Run: headless pygame with SDL's dummy video driver; simulated clock (each Clock.tick advances the game by its frame time, no real sleeping); random seed 0; keys injected as events and as key.get_pressed() state; mouse plan: one left click at the window centre at the start of phase 2, then a move to the lower-right quarter at the start of phase 3.
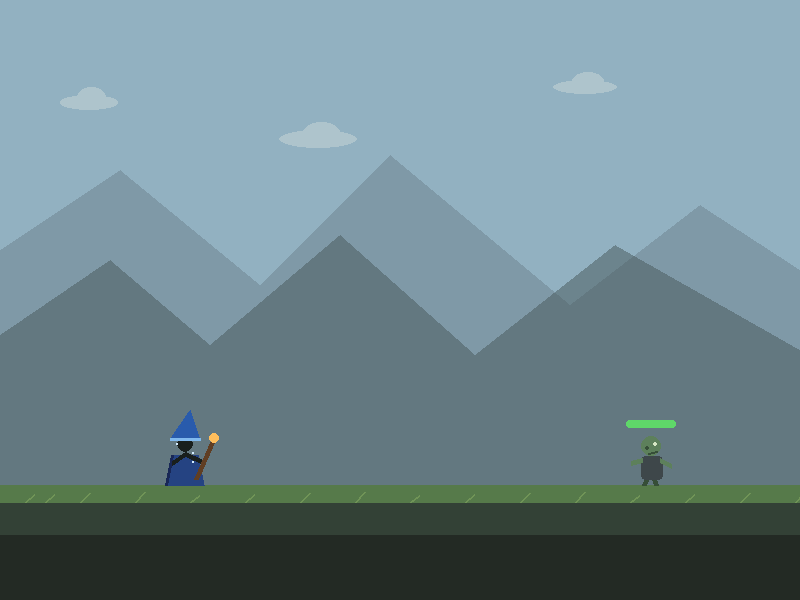
Frame 1 of 4 · flips 1–60 · no input
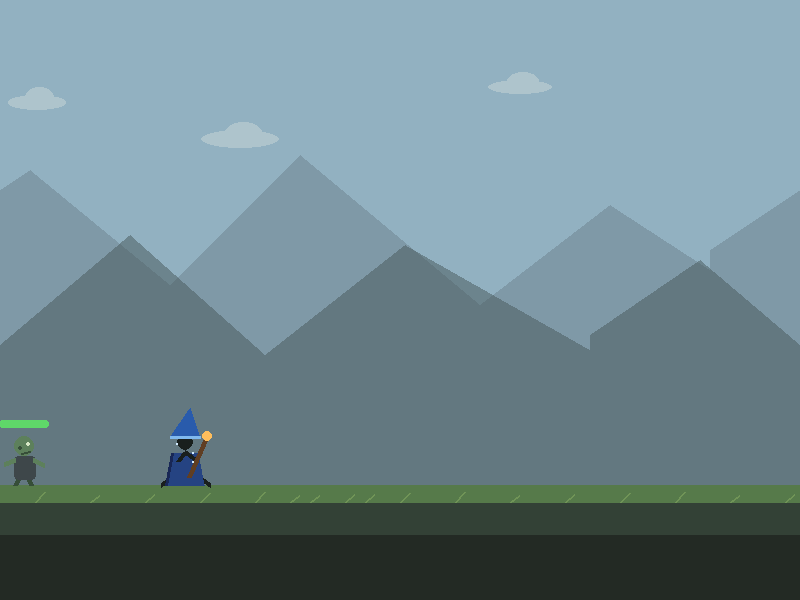
Frame 2 of 4 · flips 61–180 · clicked the window centre · tapped SPACE, RETURN · held RIGHT (→), D
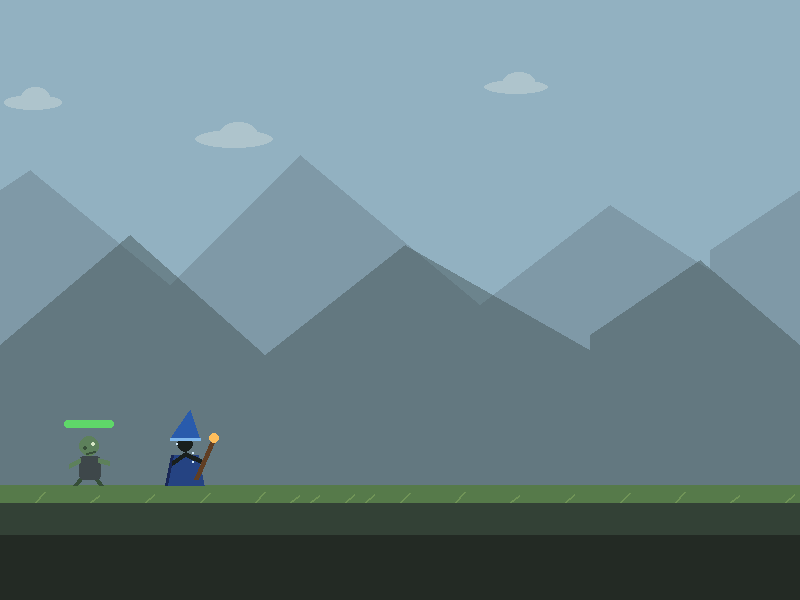
Frame 3 of 4 · flips 181–300 · moved the mouse to the lower-right quarter · held DOWN (↓), S
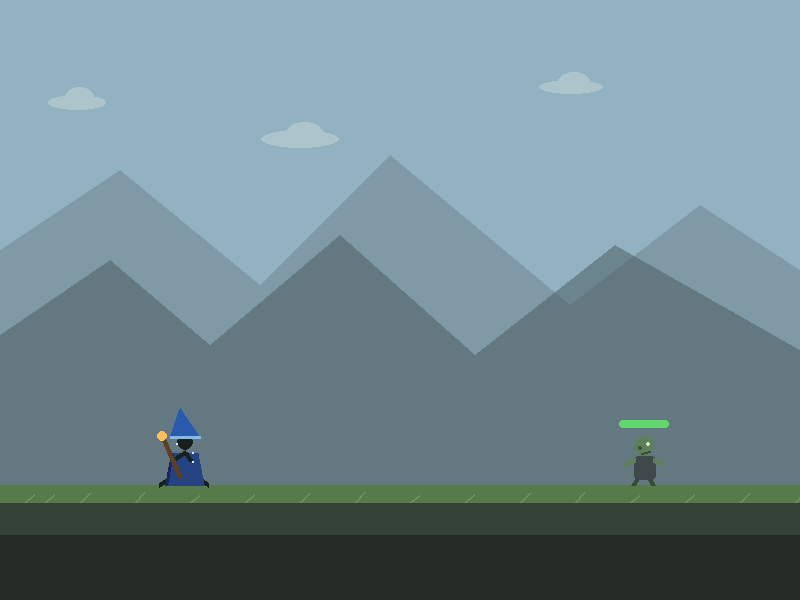
Frame 4 of 4 · flips 301–420 · held LEFT (←), A, UP (↑), W

The pygame program that drew these frames:

import math
import random

import pygame


SCREEN_WIDTH = 800
SCREEN_HEIGHT = 600
FPS = 60
PLAYER_SCREEN_X = 160

PLAYER_SIZE = 50
PLAYER_SPEED = 5
JUMP_STRENGTH = -16
GRAVITY = 1
PLAYER_COLOR = (25, 31, 29)
PLAYER_LINE_WIDTH = 5
PLAYER_HEAD_RADIUS = 8
WALK_ANIMATION_SPEED = 0.28
ROBE_COLOR = (37, 67, 130)
ROBE_SHADOW_COLOR = (24, 39, 86)
HAT_COLOR = (41, 91, 172)
HAT_TRIM_COLOR = (128, 185, 238)
SPARKLE_COLOR = (210, 235, 255)
STAFF_COLOR = (96, 62, 35)
STAFF_GLOW_COLOR = (255, 190, 92)

FIREBALL_SPEED = 9
FIREBALL_RADIUS = 8
FIREBALL_LIFETIME = 90
FIREBALL_CORE_COLOR = (255, 230, 120)
FIREBALL_MID_COLOR = (255, 118, 31)
FIREBALL_EDGE_COLOR = (185, 38, 13)
FIREBALL_GLOW_COLOR = (255, 126, 28, 95)

ENEMY_SIZE = 50
ENEMY_SPEED = 0.55
ZOMBIE_SKIN_COLOR = (93, 128, 91)
ZOMBIE_SHADOW_COLOR = (54, 78, 56)
ZOMBIE_CLOTH_COLOR = (62, 71, 74)
ZOMBIE_EYE_COLOR = (214, 230, 196)
ENEMY_DEATH_RESPAWN_DELAY = 150
ENEMY_RESPAWN_DISTANCE_MIN = 860
ENEMY_RESPAWN_DISTANCE_MAX = 1180
FLAME_COLORS = [
    (255, 231, 132),
    (255, 155, 48),
    (222, 68, 24),
    (135, 36, 23),
]
SMOKE_COLORS = [
    (42, 43, 40),
    (78, 80, 76),
    (120, 122, 116),
]

GROUND_Y = 485

SKY_COLOR = (146, 177, 193)
MOUNTAIN_FAR_COLOR = (96, 113, 123, 95)
MOUNTAIN_NEAR_COLOR = (72, 88, 91, 130)
GRASS_COLOR = (86, 122, 74)
GROUND_COLOR = (51, 65, 54)
GROUND_SHADOW_COLOR = (35, 42, 36)
CLOUD_COLOR = (224, 229, 222, 90)
GRASS_HIGHLIGHT_COLOR = (112, 148, 87)
TEXT_COLOR = (235, 238, 245)
MUTED_TEXT_COLOR = (155, 165, 180)
MENU_OVERLAY_COLOR = (12, 16, 18, 175)
MENU_PANEL_COLOR = (34, 42, 43)
MENU_SELECTED_COLOR = (92, 121, 105)
PAUSE_OPTIONS = ["Resume", "Controls", "Quit"]


def draw_text(screen, font, text, x, y, color=TEXT_COLOR):
    text_surface = font.render(text, True, color)
    screen.blit(text_surface, (x, y))


def draw_mountains(screen, points, color, offset_x):
    mountain_layer = pygame.Surface((SCREEN_WIDTH * 2, SCREEN_HEIGHT), pygame.SRCALPHA)
    pygame.draw.polygon(mountain_layer, color, points)
    pygame.draw.polygon(mountain_layer, color, [(x + SCREEN_WIDTH, y) for x, y in points])
    screen.blit(mountain_layer, (-offset_x, 0))


def draw_clouds(screen, world_x, background_time):
    cloud_layer = pygame.Surface((SCREEN_WIDTH, SCREEN_HEIGHT), pygame.SRCALPHA)
    cloud_positions = [
        (120, 95, 58, 15, 0.08),
        (360, 130, 78, 18, 0.12),
        (620, 80, 64, 14, 0.1),
    ]

    for base_x, y, width, height, speed in cloud_positions:
        x = (base_x - world_x * speed - background_time * speed * 0.4) % (SCREEN_WIDTH + width) - width
        pygame.draw.ellipse(cloud_layer, CLOUD_COLOR, (x, y, width, height))
        pygame.draw.ellipse(cloud_layer, CLOUD_COLOR, (x + width * 0.3, y - 8, width * 0.5, height * 1.4))

    screen.blit(cloud_layer, (0, 0))


def draw_grass_highlights(screen, world_x, background_time):
    for index in range(18):
        x = (index * 55 - world_x * 0.9) % (SCREEN_WIDTH + 60) - 30
        height = 7 + (index + background_time // 15) % 4
        pygame.draw.line(
            screen,
            GRASS_HIGHLIGHT_COLOR,
            (x, GROUND_Y + 17),
            (x + 9, GROUND_Y + 17 - height),
            2,
        )


def draw_background(screen, world_x, background_time):
    screen.fill(SKY_COLOR)
    draw_clouds(screen, world_x, background_time)

    far_offset = int(world_x * 0.15) % SCREEN_WIDTH
    near_offset = int(world_x * 0.35) % SCREEN_WIDTH

    far_mountains = [
        (0, GROUND_Y),
        (0, 250),
        (120, 170),
        (260, 285),
        (390, 155),
        (570, 305),
        (700, 205),
        (SCREEN_WIDTH, 270),
        (SCREEN_WIDTH, GROUND_Y),
    ]

    near_mountains = [
        (0, GROUND_Y),
        (0, 335),
        (110, 260),
        (210, 345),
        (340, 235),
        (475, 355),
        (615, 245),
        (SCREEN_WIDTH, 350),
        (SCREEN_WIDTH, GROUND_Y),
    ]

    draw_mountains(screen, far_mountains, MOUNTAIN_FAR_COLOR, far_offset)
    draw_mountains(screen, near_mountains, MOUNTAIN_NEAR_COLOR, near_offset)

    pygame.draw.rect(screen, GRASS_COLOR, (0, GROUND_Y, SCREEN_WIDTH, 18))
    draw_grass_highlights(screen, world_x, background_time)
    pygame.draw.rect(screen, GROUND_COLOR, (0, GROUND_Y + 18, SCREEN_WIDTH, SCREEN_HEIGHT - GROUND_Y))
    pygame.draw.rect(screen, GROUND_SHADOW_COLOR, (0, GROUND_Y + 50, SCREEN_WIDTH, SCREEN_HEIGHT - GROUND_Y))


def get_pause_buttons():
    buttons = []
    for index, label in enumerate(PAUSE_OPTIONS):
        rect = pygame.Rect(SCREEN_WIDTH // 2 - 110, 245 + index * 65, 220, 45)
        buttons.append((label, rect))
    return buttons


def get_controls_back_button():
    return pygame.Rect(SCREEN_WIDTH // 2 - 110, 420, 220, 45)


def draw_menu_button(screen, font, text, rect, selected=False):
    color = MENU_SELECTED_COLOR if selected else MENU_PANEL_COLOR
    pygame.draw.rect(screen, color, rect, border_radius=6)
    pygame.draw.rect(screen, TEXT_COLOR, rect, 2, border_radius=6)

    text_surface = font.render(text, True, TEXT_COLOR)
    text_rect = text_surface.get_rect(center=rect.center)
    screen.blit(text_surface, text_rect)


def draw_pause_menu(screen, title_font, button_font, selected_option):
    overlay = pygame.Surface((SCREEN_WIDTH, SCREEN_HEIGHT), pygame.SRCALPHA)
    overlay.fill(MENU_OVERLAY_COLOR)
    screen.blit(overlay, (0, 0))

    title_surface = title_font.render("Paused", True, TEXT_COLOR)
    title_rect = title_surface.get_rect(center=(SCREEN_WIDTH // 2, 180))
    screen.blit(title_surface, title_rect)

    buttons = get_pause_buttons()
    for index, (label, rect) in enumerate(buttons):
        draw_menu_button(screen, button_font, label, rect, selected_option == index)

    return buttons


def draw_controls_menu(screen, title_font, button_font, small_font):
    overlay = pygame.Surface((SCREEN_WIDTH, SCREEN_HEIGHT), pygame.SRCALPHA)
    overlay.fill(MENU_OVERLAY_COLOR)
    screen.blit(overlay, (0, 0))

    title_surface = title_font.render("Controls", True, TEXT_COLOR)
    title_rect = title_surface.get_rect(center=(SCREEN_WIDTH // 2, 150))
    screen.blit(title_surface, title_rect)

    controls = [
        "A / D: move",
        "Space: jump",
        "Left click: cast fireball",
        "Esc: pause or return",
    ]

    for index, line in enumerate(controls):
        text_surface = small_font.render(line, True, TEXT_COLOR)
        text_rect = text_surface.get_rect(center=(SCREEN_WIDTH // 2, 220 + index * 32))
        screen.blit(text_surface, text_rect)

    back_rect = get_controls_back_button()
    draw_menu_button(screen, button_font, "Back", back_rect, True)
    return back_rect


def get_staff_points(player_rect, player_facing, front_hand):
    staff_top = (front_hand[0] + player_facing * 11, front_hand[1] - 24)
    staff_bottom = (front_hand[0] - player_facing * 7, front_hand[1] + 17)
    return staff_top, staff_bottom


def draw_player(screen, player_rect, player_facing, animation_frame, is_moving, is_jumping, background_time):
    step = math.sin(animation_frame) if is_moving else 0
    bounce = abs(step) * 2 if is_moving and not is_jumping else 0

    head_center = (player_rect.centerx, player_rect.y + 9 - bounce)
    neck = (player_rect.centerx, player_rect.y + 19 - bounce)
    hip = (player_rect.centerx, player_rect.y + 34 - bounce)

    if is_jumping:
        front_hand = (player_rect.centerx + player_facing * 18, player_rect.y + 24)
        back_hand = (player_rect.centerx - player_facing * 15, player_rect.y + 24)
        front_foot = (player_rect.centerx + player_facing * 11, player_rect.bottom - 6)
        back_foot = (player_rect.centerx - player_facing * 13, player_rect.bottom - 9)
    else:
        arm_swing = step * 8
        leg_swing = step * 13
        front_hand = (player_rect.centerx + player_facing * (18 - arm_swing), player_rect.y + 27 - bounce)
        back_hand = (player_rect.centerx - player_facing * (13 - arm_swing), player_rect.y + 28 - bounce)
        front_foot = (player_rect.centerx + player_facing * (15 + leg_swing), player_rect.bottom)
        back_foot = (player_rect.centerx - player_facing * (13 + leg_swing), player_rect.bottom)

    robe_points = [
        (player_rect.centerx - 13, player_rect.y + 20 - bounce),
        (player_rect.centerx + 13, player_rect.y + 20 - bounce),
        (player_rect.centerx + 19, player_rect.bottom),
        (player_rect.centerx - 19, player_rect.bottom),
    ]
    hat_points = [
        (player_rect.centerx - 15, player_rect.y + 4 - bounce),
        (player_rect.centerx + 15, player_rect.y + 4 - bounce),
        (player_rect.centerx + player_facing * 5, player_rect.y - 25 - bounce),
    ]
    staff_top, staff_bottom = get_staff_points(player_rect, player_facing, front_hand)

    pygame.draw.line(screen, PLAYER_COLOR, hip, front_foot, PLAYER_LINE_WIDTH)
    pygame.draw.line(screen, PLAYER_COLOR, hip, back_foot, PLAYER_LINE_WIDTH)
    pygame.draw.polygon(screen, ROBE_COLOR, robe_points)
    pygame.draw.line(screen, ROBE_SHADOW_COLOR, robe_points[0], robe_points[3], 3)
    pygame.draw.circle(screen, PLAYER_COLOR, head_center, PLAYER_HEAD_RADIUS)
    pygame.draw.polygon(screen, HAT_COLOR, hat_points)
    pygame.draw.line(screen, HAT_TRIM_COLOR, hat_points[0], hat_points[1], 3)
    pygame.draw.line(screen, PLAYER_COLOR, neck, front_hand, PLAYER_LINE_WIDTH)
    pygame.draw.line(screen, PLAYER_COLOR, neck, back_hand, PLAYER_LINE_WIDTH)
    pygame.draw.line(screen, STAFF_COLOR, staff_bottom, staff_top, 5)
    pygame.draw.circle(screen, STAFF_GLOW_COLOR, staff_top, 5)

    for offset in (0, 11, 23):
        sparkle_x = player_rect.centerx - 8 + (offset % 3) * 8
        sparkle_y = player_rect.y + 9 + ((background_time + offset) % 30) // 10 * 9
        pygame.draw.circle(screen, SPARKLE_COLOR, (sparkle_x, sparkle_y), 1)


def draw_fireball(screen, fireball, world_x):
    screen_x = int(fireball["x"] - world_x + PLAYER_SCREEN_X)
    y = int(fireball["y"])
    direction = fireball["direction"]

    glow = pygame.Surface((54, 38), pygame.SRCALPHA)
    pygame.draw.ellipse(glow, FIREBALL_GLOW_COLOR, (0, 0, 54, 38))
    screen.blit(glow, (screen_x - 27, y - 19))

    for index in range(3):
        trail_x = screen_x - direction * (12 + index * 9)
        trail_radius = max(2, FIREBALL_RADIUS - index * 2)
        pygame.draw.circle(screen, FIREBALL_EDGE_COLOR, (trail_x, y), trail_radius)

    pygame.draw.circle(screen, FIREBALL_EDGE_COLOR, (screen_x, y), FIREBALL_RADIUS + 3)
    pygame.draw.circle(screen, FIREBALL_MID_COLOR, (screen_x, y), FIREBALL_RADIUS)
    pygame.draw.circle(screen, FIREBALL_CORE_COLOR, (screen_x - direction * 2, y - 2), FIREBALL_RADIUS // 2)


def get_fireball_rect(fireball, world_x):
    screen_x = int(fireball["x"] - world_x + PLAYER_SCREEN_X)
    return pygame.Rect(
        screen_x - FIREBALL_RADIUS,
        int(fireball["y"] - FIREBALL_RADIUS),
        FIREBALL_RADIUS * 2,
        FIREBALL_RADIUS * 2,
    )


def draw_zombie(screen, enemy_rect, enemy_health, enemy_max_health, background_time):
    if enemy_health > 0:
        step = math.sin(background_time * 0.09)
        head_center = (enemy_rect.centerx, enemy_rect.y + 11)
        body_rect = pygame.Rect(enemy_rect.x + 15, enemy_rect.y + 21, 22, 24)
        left_arm = (enemy_rect.x + 5, enemy_rect.y + 30 + step * 2)
        right_arm = (enemy_rect.right - 5, enemy_rect.y + 30 - step * 2)
        left_foot = (enemy_rect.centerx - 10 - step * 4, enemy_rect.bottom)
        right_foot = (enemy_rect.centerx + 9 + step * 4, enemy_rect.bottom)

        pygame.draw.line(screen, ZOMBIE_SHADOW_COLOR, (enemy_rect.centerx, enemy_rect.y + 34), left_foot, 5)
        pygame.draw.line(screen, ZOMBIE_SHADOW_COLOR, (enemy_rect.centerx, enemy_rect.y + 34), right_foot, 5)
        pygame.draw.rect(screen, ZOMBIE_CLOTH_COLOR, body_rect, border_radius=4)
        pygame.draw.line(screen, ZOMBIE_SKIN_COLOR, (enemy_rect.x + 16, enemy_rect.y + 25), left_arm, 5)
        pygame.draw.line(screen, ZOMBIE_SKIN_COLOR, (enemy_rect.right - 16, enemy_rect.y + 25), right_arm, 5)
        pygame.draw.circle(screen, ZOMBIE_SKIN_COLOR, head_center, 10)
        pygame.draw.circle(screen, ZOMBIE_SHADOW_COLOR, (head_center[0] - 4, head_center[1] + 2), 2)
        pygame.draw.circle(screen, ZOMBIE_EYE_COLOR, (head_center[0] + 4, head_center[1] - 2), 2)
        pygame.draw.line(screen, ZOMBIE_SHADOW_COLOR, (head_center[0] - 3, head_center[1] + 7), (head_center[0] + 6, head_center[1] + 5), 2)
    else:
        return

    health_bar_width = ENEMY_SIZE
    pygame.draw.rect(
        screen,
        (80, 85, 95),
        (enemy_rect.x, enemy_rect.y - 15, health_bar_width, 8),
        border_radius=3,
    )

    health_ratio = enemy_health / enemy_max_health
    pygame.draw.rect(
        screen,
        (95, 215, 105),
        (enemy_rect.x, enemy_rect.y - 15, health_bar_width * health_ratio, 8),
        border_radius=3,
    )


def create_enemy_death_effect(enemy_rect, world_x):
    effect_variants = ["pillar", "burst", "spiral"]
    variant = random.choice(effect_variants)
    particles = []
    origin_x = world_x + enemy_rect.centerx - PLAYER_SCREEN_X
    origin_y = enemy_rect.centery

    if variant == "pillar":
        flame_count = 24
        smoke_count = 20
        flame_spread = 12
    elif variant == "burst":
        flame_count = 34
        smoke_count = 14
        flame_spread = 26
    else:
        flame_count = 28
        smoke_count = 24
        flame_spread = 18

    for index in range(flame_count):
        angle = random.uniform(-math.pi * 0.95, -math.pi * 0.05)
        speed = random.uniform(1.4, 4.2)
        swirl = math.sin(index * 0.8) * 1.2 if variant == "spiral" else 0
        particles.append({
            "kind": "flame",
            "x": origin_x + random.uniform(-flame_spread, flame_spread),
            "y": origin_y + random.uniform(-18, 18),
            "vx": math.cos(angle) * speed + swirl,
            "vy": math.sin(angle) * speed - random.uniform(0.4, 1.5),
            "radius": random.uniform(4, 10),
            "age": 0,
            "life": random.randint(28, 52),
            "color": random.choice(FLAME_COLORS),
        })

    for _ in range(smoke_count):
        particles.append({
            "kind": "smoke",
            "x": origin_x + random.uniform(-18, 18),
            "y": origin_y + random.uniform(-18, 12),
            "vx": random.uniform(-0.65, 0.65),
            "vy": random.uniform(-1.5, -0.35),
            "radius": random.uniform(8, 17),
            "age": 0,
            "life": random.randint(70, 120),
            "color": random.choice(SMOKE_COLORS),
        })

    return particles


def update_death_particles(particles):
    for particle in particles[:]:
        particle["age"] += 1
        particle["x"] += particle["vx"]
        particle["y"] += particle["vy"]

        if particle["kind"] == "flame":
            particle["vy"] -= 0.02
            particle["radius"] *= 0.965
        else:
            particle["vy"] -= 0.005
            particle["vx"] *= 0.99
            particle["radius"] *= 1.01

        if particle["age"] >= particle["life"] or particle["radius"] < 0.8:
            particles.remove(particle)


def draw_death_particles(screen, particles, world_x):
    for particle in particles:
        progress = particle["age"] / particle["life"]
        alpha = max(0, int(210 * (1 - progress)))
        if particle["kind"] == "smoke":
            alpha = max(0, int(125 * (1 - progress)))

        screen_x = int(particle["x"] - world_x + PLAYER_SCREEN_X)
        y = int(particle["y"])
        radius = max(1, int(particle["radius"]))
        surface = pygame.Surface((radius * 2 + 4, radius * 2 + 4), pygame.SRCALPHA)
        pygame.draw.circle(surface, (*particle["color"], alpha), (radius + 2, radius + 2), radius)
        screen.blit(surface, (screen_x - radius - 2, y - radius - 2))


def respawn_enemy(world_x):
    return world_x + random.randint(ENEMY_RESPAWN_DISTANCE_MIN, ENEMY_RESPAWN_DISTANCE_MAX)


def run_game(max_frames=None):
    pygame.init()

    screen = pygame.display.set_mode((SCREEN_WIDTH, SCREEN_HEIGHT))
    pygame.display.set_caption("GameProject")
    clock = pygame.time.Clock()
    font = pygame.font.Font(None, 32)
    title_font = pygame.font.Font(None, 56)
    small_font = pygame.font.Font(None, 24)

    player_rect = pygame.Rect(PLAYER_SCREEN_X, GROUND_Y - PLAYER_SIZE, PLAYER_SIZE, PLAYER_SIZE)
    enemy_world_x = 500
    enemy_rect = pygame.Rect(enemy_world_x, GROUND_Y - ENEMY_SIZE, ENEMY_SIZE, ENEMY_SIZE)

    enemy_max_health = 3
    enemy_health = enemy_max_health
    enemy_respawn_timer = 0
    death_particles = []
    player_y_velocity = 0
    player_facing = 1
    player_animation_frame = 0
    player_is_moving = False
    fireballs = []
    world_x = 0
    background_time = 0
    selected_pause_option = 0
    game_state = "playing"
    frames_run = 0
    running = True

    while running:
        cast_pressed = False
        jump_pressed = False
        for event in pygame.event.get():
            if event.type == pygame.QUIT:
                running = False
            elif event.type == pygame.MOUSEMOTION and game_state == "paused":
                for index, (_, rect) in enumerate(get_pause_buttons()):
                    if rect.collidepoint(event.pos):
                        selected_pause_option = index
            elif event.type == pygame.KEYDOWN:
                if game_state == "playing":
                    if event.key == pygame.K_ESCAPE:
                        game_state = "paused"
                    elif event.key == pygame.K_SPACE:
                        jump_pressed = True
                elif game_state == "paused":
                    if event.key == pygame.K_ESCAPE:
                        game_state = "playing"
                    elif event.key in (pygame.K_w, pygame.K_UP):
                        selected_pause_option = (selected_pause_option - 1) % 3
                    elif event.key in (pygame.K_s, pygame.K_DOWN):
                        selected_pause_option = (selected_pause_option + 1) % 3
                    elif event.key == pygame.K_RETURN:
                        if selected_pause_option == 0:
                            game_state = "playing"
                        elif selected_pause_option == 1:
                            game_state = "controls"
                        else:
                            running = False
                elif game_state == "controls":
                    if event.key in (pygame.K_ESCAPE, pygame.K_RETURN):
                        game_state = "paused"
            elif event.type == pygame.MOUSEBUTTONDOWN and event.button == 1:
                if game_state == "playing":
                    cast_pressed = True
                elif game_state == "paused":
                    for index, (_, rect) in enumerate(get_pause_buttons()):
                        if rect.collidepoint(event.pos):
                            if index == 0:
                                game_state = "playing"
                            elif index == 1:
                                game_state = "controls"
                            else:
                                running = False
                elif game_state == "controls":
                    if get_controls_back_button().collidepoint(event.pos):
                        game_state = "paused"

        if game_state == "playing":
            background_time += 1
            update_death_particles(death_particles)

            if enemy_health == 0:
                enemy_respawn_timer -= 1
                if enemy_respawn_timer <= 0 and not death_particles:
                    enemy_health = enemy_max_health
                    enemy_world_x = respawn_enemy(world_x)

            if enemy_health > 0:
                if enemy_world_x > world_x + 42:
                    enemy_world_x -= ENEMY_SPEED
                elif enemy_world_x < world_x - 42:
                    enemy_world_x += ENEMY_SPEED
            enemy_rect.x = int(enemy_world_x - world_x + PLAYER_SCREEN_X)
            keys = pygame.key.get_pressed()
            player_is_moving = False

            if keys[pygame.K_a]:
                world_x = max(0, world_x - PLAYER_SPEED)
                player_facing = -1
                player_is_moving = True
            if keys[pygame.K_d]:
                world_x += PLAYER_SPEED
                player_facing = 1
                player_is_moving = True

            if player_is_moving:
                player_animation_frame += WALK_ANIMATION_SPEED
            else:
                player_animation_frame = 0

            player_rect.x = PLAYER_SCREEN_X

            if jump_pressed and player_rect.bottom == GROUND_Y:
                player_y_velocity = JUMP_STRENGTH

            player_y_velocity += GRAVITY
            player_rect.y += player_y_velocity

            if player_rect.bottom >= GROUND_Y:
                player_rect.bottom = GROUND_Y
                player_y_velocity = 0

            if cast_pressed:
                front_hand = (
                    player_rect.centerx + player_facing * 18,
                    player_rect.y + 24 if player_rect.bottom < GROUND_Y else player_rect.y + 27,
                )
                staff_top, _ = get_staff_points(player_rect, player_facing, front_hand)
                fireballs.append({
                    "x": world_x + staff_top[0] - PLAYER_SCREEN_X,
                    "y": staff_top[1],
                    "direction": player_facing,
                    "age": 0,
                })

            for fireball in fireballs[:]:
                fireball["x"] += FIREBALL_SPEED * fireball["direction"]
                fireball["age"] += 1
                fireball_rect = get_fireball_rect(fireball, world_x)

                if fireball_rect.colliderect(enemy_rect) and enemy_health > 0:
                    enemy_health = max(enemy_health - 1, 0)
                    fireballs.remove(fireball)

                    if enemy_health == 0:
                        death_particles.extend(create_enemy_death_effect(enemy_rect, world_x))
                        enemy_respawn_timer = ENEMY_DEATH_RESPAWN_DELAY
                elif fireball["age"] > FIREBALL_LIFETIME:
                    fireballs.remove(fireball)

        enemy_rect.x = int(enemy_world_x - world_x + PLAYER_SCREEN_X)

        draw_background(screen, world_x, background_time)

        draw_death_particles(screen, death_particles, world_x)

        for fireball in fireballs:
            draw_fireball(screen, fireball, world_x)

        player_is_jumping = player_rect.bottom < GROUND_Y or player_y_velocity != 0
        draw_player(
            screen,
            player_rect,
            player_facing,
            player_animation_frame,
            player_is_moving,
            player_is_jumping,
            background_time,
        )
        if enemy_health > 0 and -ENEMY_SIZE <= enemy_rect.x <= SCREEN_WIDTH:
            draw_zombie(screen, enemy_rect, enemy_health, enemy_max_health, background_time)

        if game_state == "paused":
            pause_buttons = draw_pause_menu(screen, title_font, font, selected_pause_option)
        elif game_state == "controls":
            controls_back_button = draw_controls_menu(screen, title_font, font, small_font)

        pygame.display.flip()
        clock.tick(FPS)

        frames_run += 1
        if max_frames is not None and frames_run >= max_frames:
            running = False

    pygame.quit()


if __name__ == "__main__":
    run_game()
